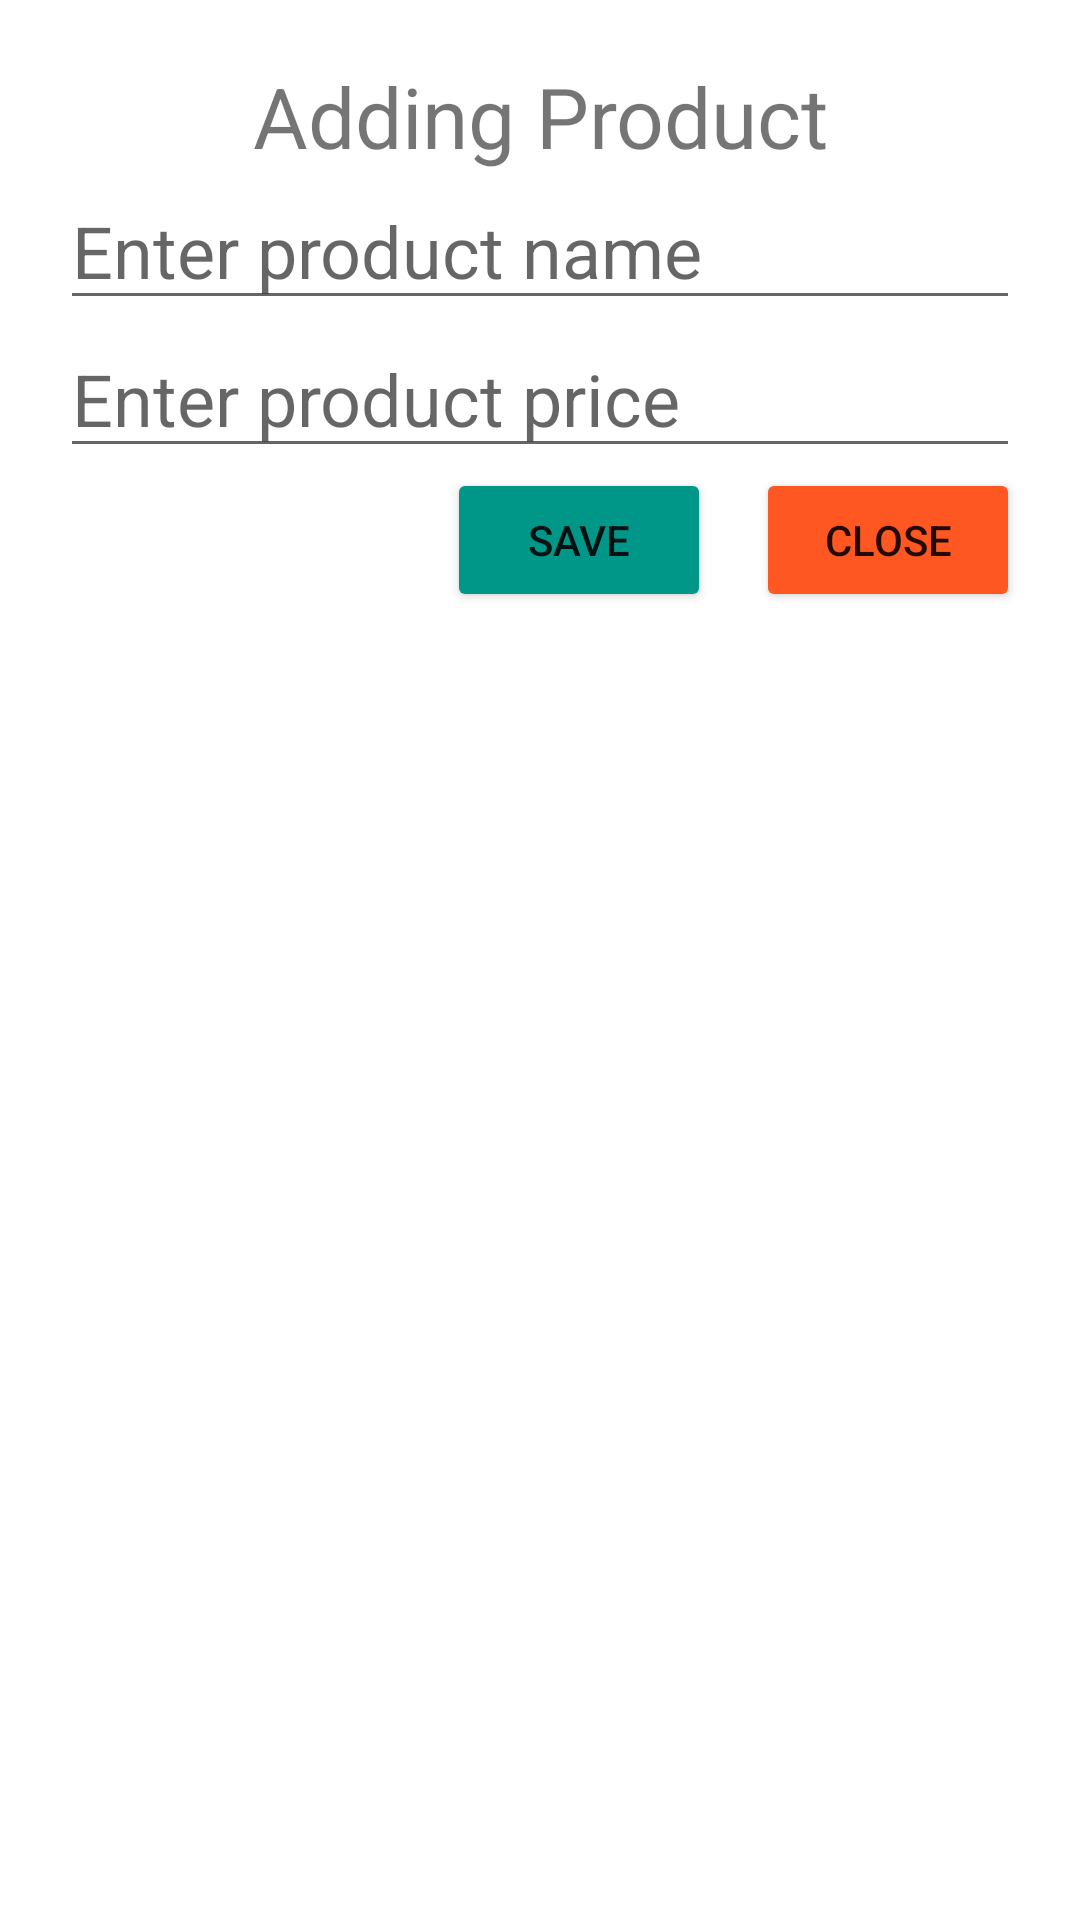

Android layout source for this screen:
<!-- AndroidManifest.xml: application theme Theme.SQLite_Ex1 -->
<!-- res/layout/activity_add.xml -->
<?xml version="1.0" encoding="utf-8"?>
<LinearLayout xmlns:android="http://schemas.android.com/apk/res/android"
    xmlns:app="http://schemas.android.com/apk/res-auto"
    xmlns:tools="http://schemas.android.com/tools"
    android:layout_width="match_parent"
    android:layout_height="match_parent"
    tools:context=".AddActivity"
    android:padding="20dp"
    android:orientation="vertical">

    <TextView
        android:layout_width="match_parent"
        android:layout_height="wrap_content"
        android:text="Adding Product"
        android:textSize="28sp"
        android:gravity="center"/>

    <EditText
        android:id="@+id/edtProductName"
        android:layout_width="match_parent"
        android:layout_height="wrap_content"
        android:hint="Enter product name"
        android:textSize="24sp"/>

    <EditText
        android:id="@+id/edtProductPrice"
        android:layout_width="match_parent"
        android:layout_height="wrap_content"
        android:hint="Enter product price"
        android:textSize="24sp"/>

    <LinearLayout
        android:layout_width="match_parent"
        android:layout_height="wrap_content"
        android:orientation="horizontal"
        android:gravity="end">

        <Button
            android:id="@+id/btnSave"
            android:layout_width="wrap_content"
            android:layout_height="wrap_content"
            android:backgroundTint="#009688"
            android:text="Save"/>

        <Button
            android:id="@+id/btnClose"
            android:layout_width="wrap_content"
            android:layout_height="wrap_content"
            android:backgroundTint="#ff5722"
            android:text="Close"
            android:layout_marginStart="15dp"/>
    </LinearLayout>

</LinearLayout>
<!-- resources referenced by this layout -->
<resources>
  <style name="Theme.SQLite_Ex1" parent="Theme.MaterialComponents.DayNight.DarkActionBar">
          
          <item name="colorPrimary">@color/purple_500</item>
          <item name="colorPrimaryVariant">@color/purple_700</item>
          <item name="colorOnPrimary">@color/white</item>
          
          <item name="colorSecondary">@color/teal_200</item>
          <item name="colorSecondaryVariant">@color/teal_700</item>
          <item name="colorOnSecondary">@color/black</item>
          
          <item name="android:statusBarColor">?attr/colorPrimaryVariant</item>
          
      </style>
  <!-- not gathered from this repository: default colours our renderer supplied (Android Studio template values) -->
  <color name="purple_500">#FF6200EE</color>
  <color name="purple_700">#FF3700B3</color>
  <color name="teal_200">#FF03DAC5</color>
  <color name="teal_700">#FF018786</color>
  <color name="black">#FF000000</color>
  <color name="white">#FFFFFFFF</color>
</resources>
